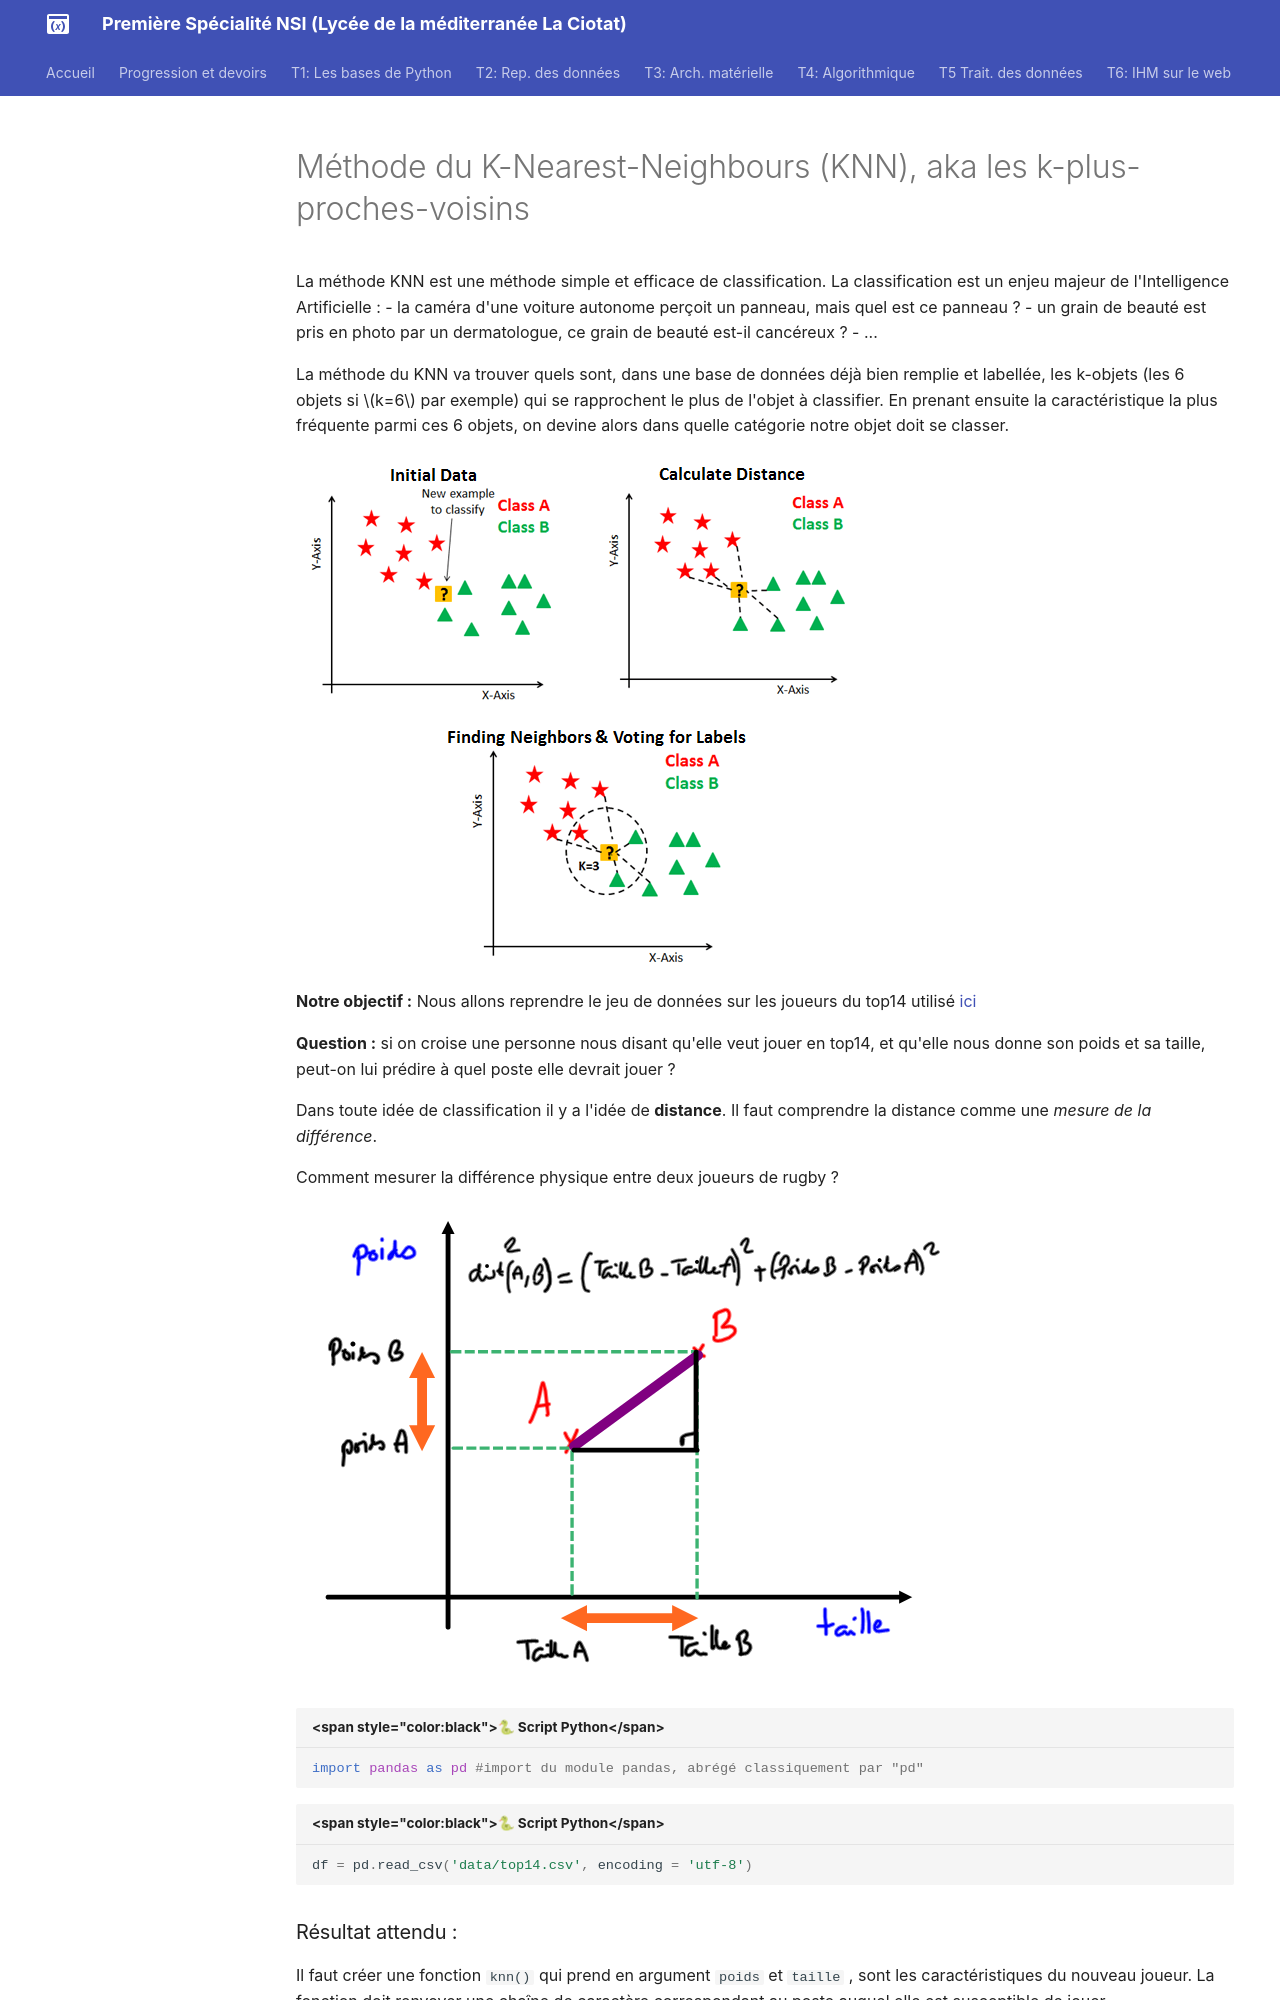

repository: raoulhatterer/pnsi · page: T4_Algorithmique/Chapitre_7:_Algorithme_KNN/07_Algorithme_KNN/index.html · generator: mkdocs

# Méthode du K-Nearest-Neighbours (KNN), aka les k-plus-proches-voisins
La méthode KNN est une méthode simple et efficace de classification. La classification est un enjeu majeur de l'Intelligence Artificielle :
- la caméra d'une voiture autonome perçoit un panneau, mais quel est ce panneau ?
- un grain de beauté est pris en photo par un dermatologue, ce grain de beauté est-il cancéreux ?
- ...

La méthode du KNN va trouver quels sont, dans une base de données déjà bien remplie et labellée, les k-objets (les 6 objets si $k=6$ par exemple) qui se rapprochent le plus de l'objet à classifier. En prenant ensuite la caractéristique la plus fréquente parmi ces 6 objets, on devine alors dans quelle catégorie notre objet doit se classer.


![](data/picKNN.png)

**Notre objectif :** 
Nous allons reprendre le jeu de données sur les joueurs du top14 utilisé [ici](./07_Algorithme_KNN.ipynb)



**Question :** si on croise une personne nous disant qu'elle veut jouer en top14, et qu'elle nous donne son poids et sa taille, peut-on lui prédire à quel poste elle devrait jouer ?

Dans toute idée de classification il y a l'idée de **distance**. Il faut comprendre la distance comme une _mesure de la différence_. 

Comment mesurer la différence physique entre deux joueurs de rugby ? 

![](data/distAB.png)


```python
import pandas as pd #import du module pandas, abrégé classiquement par "pd"
```


```python
df = pd.read_csv('data/top14.csv', encoding = 'utf-8')
```

### Résultat attendu :

Il faut créer une fonction `knn()` qui prend en argument `poids` et `taille` , sont les caractéristiques du nouveau joueur. La fonction doit renvoyer une chaîne de caractère correspondant au poste auquel elle est susceptible de jouer.

Exemple : 

![](data/knn2.png)




```python
def knn(poids, taille):
  df['distance']=(df['Taille']-taille)**2+(df['Poids']-poids)**2
  newdf = df.sort_values(by='distance', ascending=True)
  newdftri = newdf.head(6) #on prend les 6 joueurs les plus proches physiquement
  sol = newdftri['Poste'].describe().top
  return sol
```


```python
knn(93,188)
```




    'Ailier'
